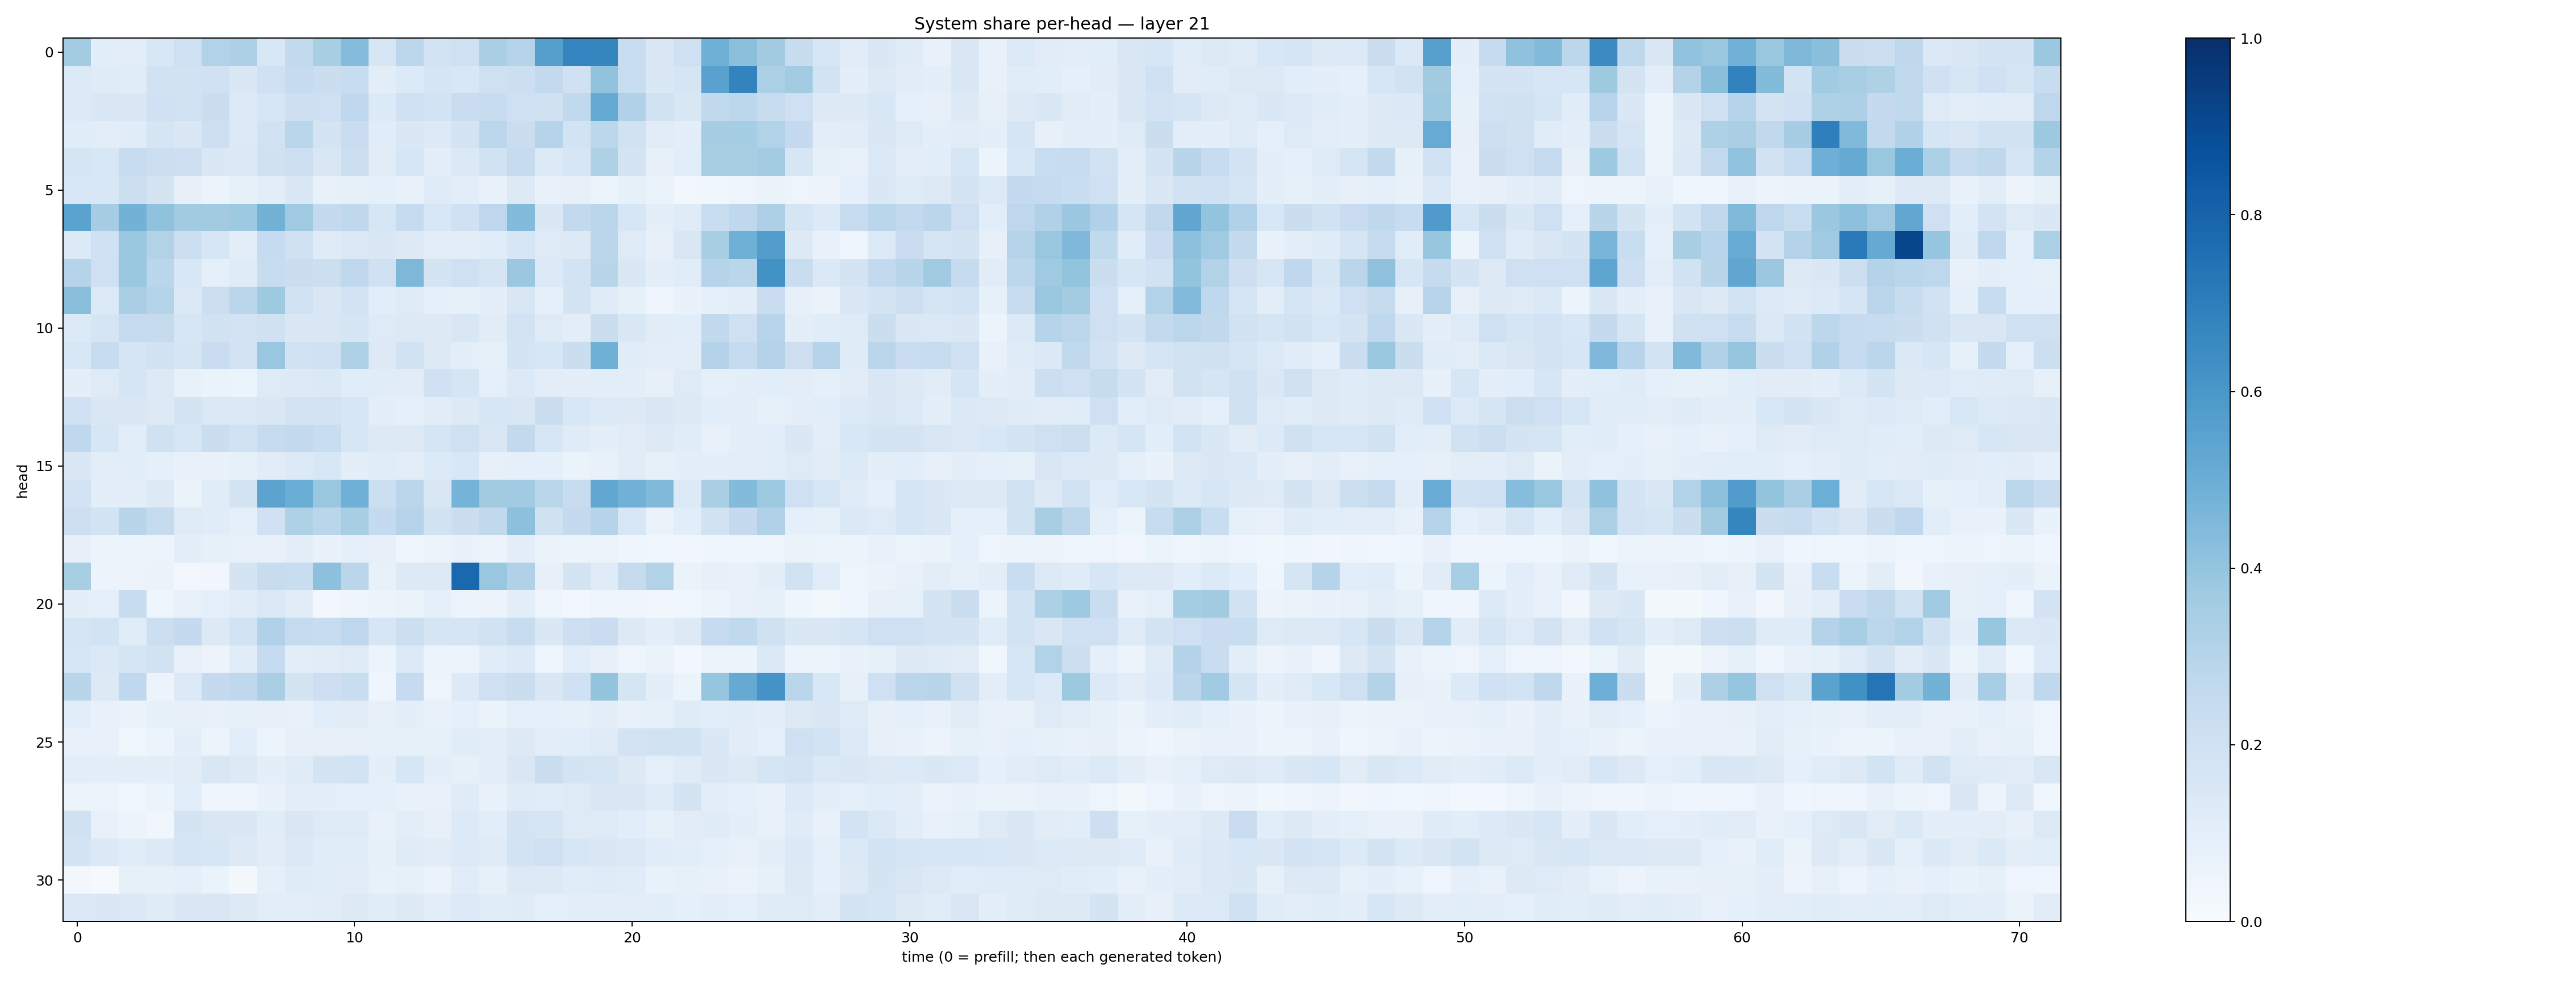

Values plotted in this chart, from the file beside it:
0.3581501, 0.10864193, 0.104796916, 0.15479201, 0.20834468, 0.31303877, 0.32657322, 0.15586561, 0.25886023, 0.34208256, 0.43599772, 0.15806554, 0.27856705, 0.18705569, 0.2057439, 0.33715034, 0.3028327, 0.565692, 0.67297095, 0.6717425, 0.23282237, 0.14786528, 0.20419407, 0.4904676
0.1355, 0.1193, 0.1144, 0.1937, 0.1881, 0.1995, 0.145, 0.2019, 0.2475, 0.2207, 0.2369, 0.1048, 0.1334, 0.1669, 0.1559, 0.2072, 0.2151, 0.2604, 0.2, 0.4024, 0.2324, 0.1418, 0.1654, 0.5519
0.1336, 0.1455, 0.1476, 0.2012, 0.1888, 0.2248, 0.1364, 0.1617, 0.2136, 0.2057, 0.2658, 0.1366, 0.2027, 0.1866, 0.2282, 0.2364, 0.2038, 0.1965, 0.2627, 0.5159, 0.3182, 0.1888, 0.1509, 0.2623
0.1141, 0.1024, 0.1138, 0.1676, 0.1429, 0.2142, 0.135, 0.1877, 0.2866, 0.1724, 0.2284, 0.1168, 0.1464, 0.1336, 0.175, 0.2799, 0.2217, 0.2983, 0.1854, 0.2791, 0.1948, 0.1118, 0.09778, 0.3513
0.1702, 0.153, 0.2388, 0.2161, 0.2121, 0.1447, 0.137, 0.197, 0.2117, 0.1499, 0.2171, 0.1114, 0.1582, 0.09444, 0.1399, 0.1893, 0.2454, 0.1362, 0.1633, 0.3233, 0.1785, 0.08067, 0.1066, 0.3434
0.1546, 0.1538, 0.216, 0.1785, 0.07921, 0.05231, 0.08476, 0.1042, 0.1415, 0.07057, 0.08255, 0.08856, 0.07066, 0.1208, 0.1037, 0.06882, 0.1277, 0.07297, 0.0798, 0.05178, 0.08476, 0.06343, 0.025, 0.03847
0.55, 0.3478, 0.479, 0.4098, 0.362, 0.3611, 0.3728, 0.477, 0.3695, 0.2509, 0.2722, 0.1574, 0.2489, 0.1551, 0.2, 0.2761, 0.4412, 0.1408, 0.2598, 0.2841, 0.1578, 0.09548, 0.1175, 0.2329
0.1338, 0.2005, 0.3831, 0.3163, 0.2168, 0.1589, 0.1022, 0.2473, 0.1992, 0.1175, 0.1393, 0.1474, 0.1318, 0.1033, 0.1031, 0.1139, 0.1624, 0.1222, 0.1292, 0.2849, 0.1241, 0.08192, 0.1511, 0.3423
0.3038, 0.2101, 0.39, 0.2868, 0.1534, 0.09282, 0.1174, 0.2386, 0.2192, 0.2185, 0.2689, 0.1959, 0.4541, 0.1756, 0.2096, 0.1673, 0.3806, 0.1357, 0.187, 0.291, 0.1422, 0.0982, 0.1155, 0.2969
0.4223, 0.1332, 0.3374, 0.2979, 0.1401, 0.2169, 0.2833, 0.3742, 0.1949, 0.1495, 0.1804, 0.1078, 0.1249, 0.08832, 0.0839, 0.09483, 0.1499, 0.08761, 0.1747, 0.1188, 0.08315, 0.04701, 0.0682, 0.09125
0.133, 0.1707, 0.2478, 0.2452, 0.1582, 0.188, 0.183, 0.1985, 0.1424, 0.1492, 0.1682, 0.1224, 0.1299, 0.1261, 0.1499, 0.1132, 0.1834, 0.1249, 0.1034, 0.224, 0.1435, 0.1122, 0.1058, 0.263
0.154, 0.2358, 0.1654, 0.1884, 0.1655, 0.2291, 0.1823, 0.3904, 0.1953, 0.2018, 0.3235, 0.1297, 0.1925, 0.1262, 0.0977, 0.08345, 0.1761, 0.1609, 0.2232, 0.4912, 0.1162, 0.1052, 0.09706, 0.3065
0.09959, 0.1229, 0.1716, 0.1257, 0.0764, 0.06446, 0.05084, 0.1237, 0.1321, 0.1386, 0.1141, 0.1162, 0.1105, 0.2025, 0.1657, 0.09295, 0.1361, 0.1029, 0.09533, 0.1023, 0.09839, 0.07889, 0.1233, 0.09326
0.2014, 0.1428, 0.1483, 0.1294, 0.1792, 0.137, 0.1398, 0.1472, 0.1807, 0.1801, 0.1573, 0.09562, 0.09117, 0.1106, 0.1313, 0.1565, 0.1522, 0.2212, 0.1537, 0.1329, 0.1264, 0.1456, 0.1301, 0.1055
0.2688, 0.1611, 0.1071, 0.1969, 0.1586, 0.2232, 0.1949, 0.2475, 0.2585, 0.2322, 0.157, 0.1325, 0.1288, 0.1709, 0.2035, 0.1513, 0.2603, 0.1614, 0.1211, 0.09395, 0.1108, 0.1266, 0.1134, 0.0754
0.1412, 0.1042, 0.1077, 0.08843, 0.07476, 0.06988, 0.08244, 0.1121, 0.1354, 0.1538, 0.09937, 0.1153, 0.1048, 0.1349, 0.1554, 0.08105, 0.09072, 0.09131, 0.06372, 0.07673, 0.1118, 0.08463, 0.09866, 0.09534
0.1805, 0.0986, 0.1009, 0.1254, 0.06388, 0.1136, 0.1776, 0.5439, 0.5005, 0.3865, 0.4922, 0.2155, 0.2842, 0.1495, 0.4731, 0.3627, 0.3638, 0.2853, 0.2405, 0.5291, 0.4815, 0.4487, 0.1336, 0.3373
0.2148, 0.1846, 0.2912, 0.2449, 0.1243, 0.1147, 0.09275, 0.2014, 0.3233, 0.2881, 0.3417, 0.2568, 0.3011, 0.1927, 0.2211, 0.2647, 0.4167, 0.1956, 0.2507, 0.299, 0.1562, 0.06551, 0.1074, 0.1906
0.0808, 0.05924, 0.05234, 0.05611, 0.1003, 0.08315, 0.0753, 0.07694, 0.09947, 0.06771, 0.0903, 0.07866, 0.04732, 0.05824, 0.06661, 0.05595, 0.09537, 0.0634, 0.0612, 0.05201, 0.04548, 0.0356, 0.03376, 0.04048
0.34, 0.06223, 0.05643, 0.06316, 0.02574, 0.03238, 0.1773, 0.241, 0.2319, 0.4154, 0.2819, 0.07315, 0.1287, 0.1273, 0.7794, 0.3871, 0.3176, 0.08132, 0.1761, 0.1195, 0.2446, 0.3152, 0.06518, 0.08167
0.09799, 0.08749, 0.2352, 0.0427, 0.0705, 0.09028, 0.1139, 0.1395, 0.1108, 0.03092, 0.04224, 0.06161, 0.06453, 0.08702, 0.05787, 0.05625, 0.09931, 0.04764, 0.02855, 0.04887, 0.04322, 0.03489, 0.03887, 0.05614
0.168, 0.1847, 0.1153, 0.2168, 0.2521, 0.1301, 0.1848, 0.3191, 0.2437, 0.2358, 0.276, 0.1565, 0.218, 0.1701, 0.1682, 0.1925, 0.24, 0.1461, 0.2141, 0.2295, 0.1293, 0.09551, 0.1319, 0.247
0.1591, 0.139, 0.1671, 0.1919, 0.07795, 0.05725, 0.1165, 0.2493, 0.1013, 0.1105, 0.1242, 0.05314, 0.1342, 0.05462, 0.05805, 0.1153, 0.1348, 0.04946, 0.1062, 0.08118, 0.05002, 0.06516, 0.02505, 0.06208
0.2917, 0.1279, 0.2664, 0.0551, 0.1335, 0.2532, 0.2676, 0.3391, 0.1774, 0.2122, 0.2323, 0.04103, 0.2488, 0.04905, 0.1365, 0.2098, 0.2241, 0.1444, 0.2025, 0.399, 0.1682, 0.09921, 0.05117, 0.3982
0.1065, 0.07502, 0.0648, 0.08512, 0.08011, 0.07626, 0.08261, 0.07994, 0.07299, 0.1074, 0.1115, 0.08071, 0.09877, 0.07273, 0.08802, 0.06558, 0.08603, 0.08601, 0.08564, 0.09606, 0.07369, 0.0848, 0.1187, 0.1083
0.07149, 0.07745, 0.03817, 0.06207, 0.0995, 0.05403, 0.1093, 0.05251, 0.07902, 0.08178, 0.08203, 0.0844, 0.08331, 0.08553, 0.1147, 0.1016, 0.125, 0.1027, 0.1068, 0.1235, 0.1799, 0.1942, 0.1906, 0.1439
0.1018, 0.1009, 0.1001, 0.0943, 0.1106, 0.1509, 0.1269, 0.097, 0.1194, 0.1764, 0.1843, 0.0996, 0.1577, 0.1003, 0.08501, 0.1034, 0.1486, 0.2194, 0.175, 0.1657, 0.1297, 0.09198, 0.1185, 0.1419
0.06249, 0.05244, 0.03671, 0.06237, 0.1086, 0.04371, 0.04409, 0.06663, 0.09972, 0.09631, 0.09254, 0.09086, 0.07487, 0.07672, 0.1177, 0.07155, 0.1206, 0.1169, 0.122, 0.1493, 0.1438, 0.1186, 0.1753, 0.09739
0.1968, 0.07119, 0.05566, 0.03146, 0.1784, 0.1513, 0.1433, 0.1156, 0.1484, 0.1248, 0.1235, 0.07387, 0.1017, 0.07832, 0.1358, 0.1088, 0.1787, 0.1682, 0.1239, 0.1219, 0.1056, 0.08407, 0.1114, 0.1188
0.1784, 0.1382, 0.1163, 0.1342, 0.1705, 0.1636, 0.126, 0.1128, 0.1384, 0.1145, 0.1171, 0.08273, 0.1207, 0.1107, 0.1334, 0.1179, 0.1836, 0.2039, 0.1601, 0.1452, 0.1394, 0.1139, 0.1088, 0.092
0.03063, 0.0108, 0.08435, 0.0849, 0.08729, 0.06429, 0.0168, 0.09137, 0.118, 0.1159, 0.1114, 0.07184, 0.0839, 0.06489, 0.1141, 0.08254, 0.1326, 0.1286, 0.1149, 0.1202, 0.1148, 0.06958, 0.0843, 0.07222
0.1402, 0.1424, 0.138, 0.1209, 0.1482, 0.1502, 0.1283, 0.1037, 0.1049, 0.1108, 0.1251, 0.1141, 0.1296, 0.09444, 0.1339, 0.1162, 0.1209, 0.09176, 0.1008, 0.09665, 0.104, 0.1088, 0.09007, 0.1019
